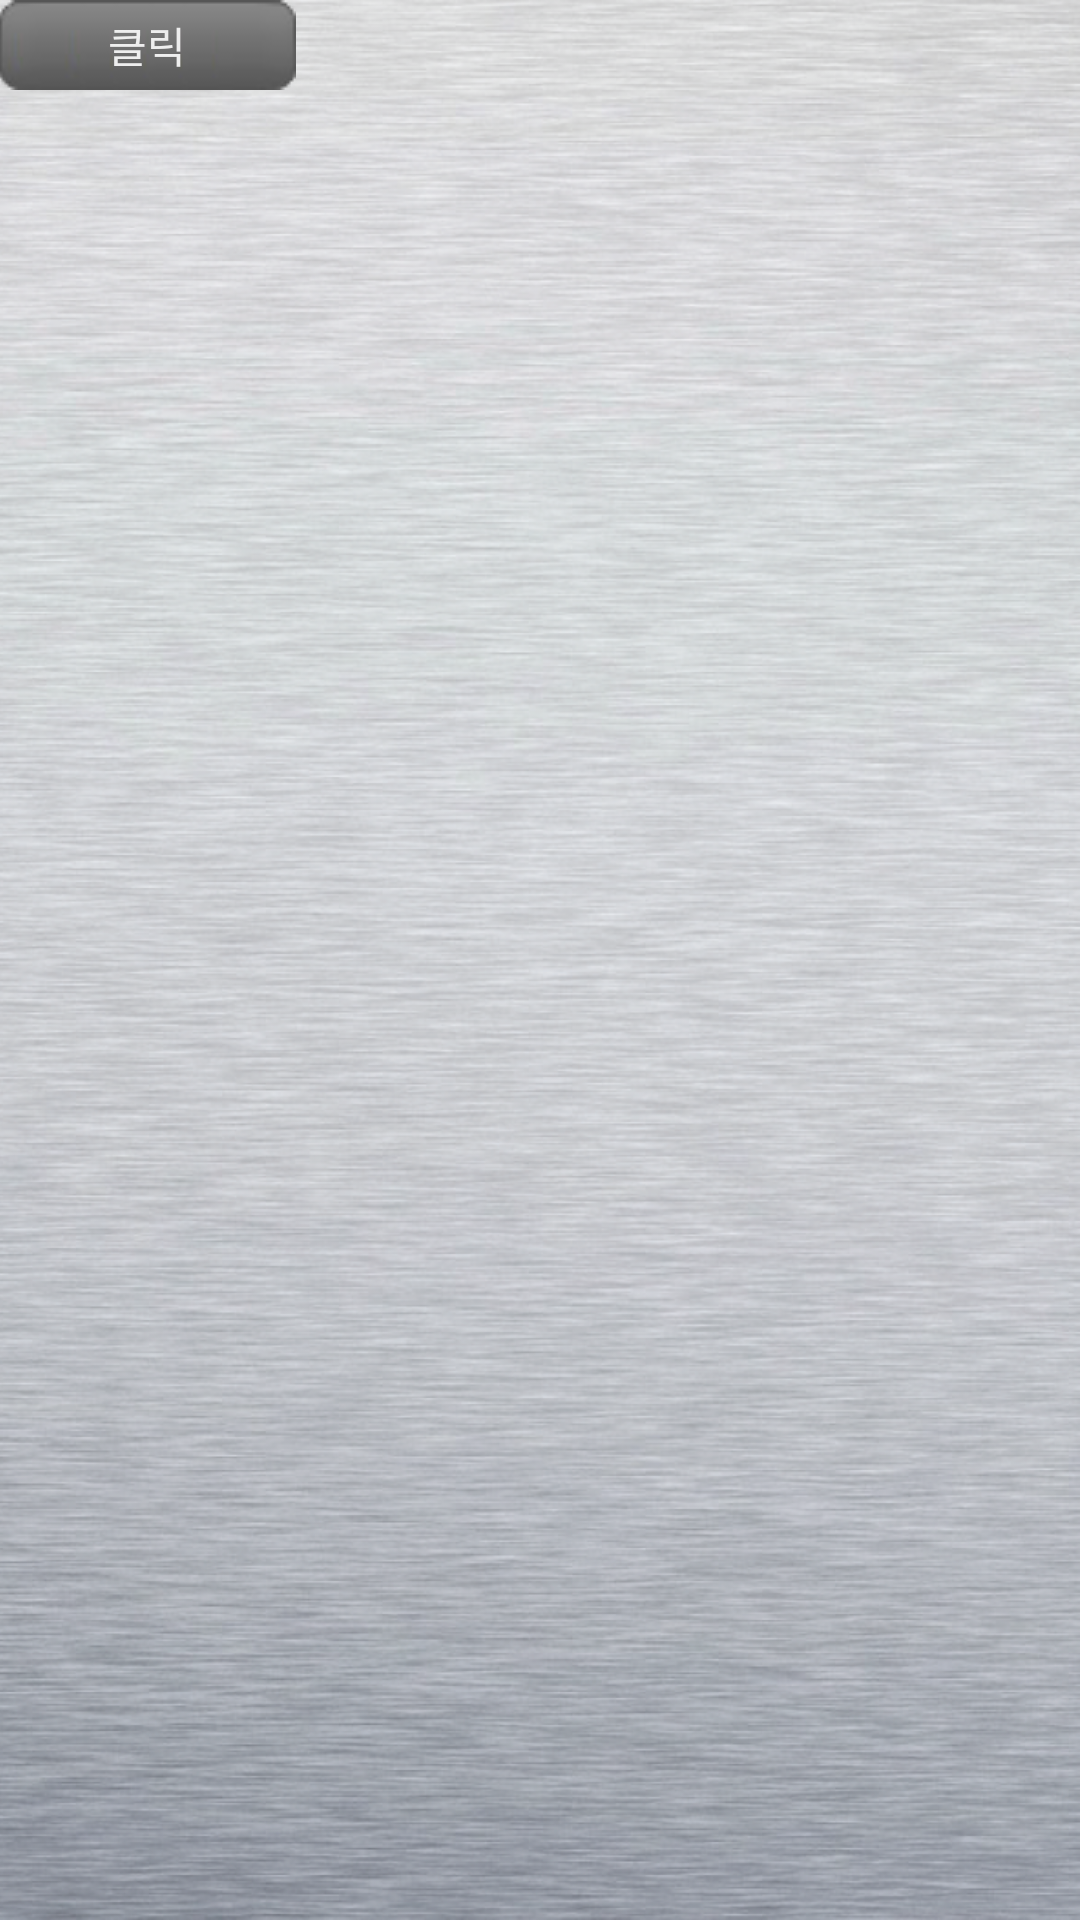

This screen was rendered from an Android layout file. Write that file and the resources it references.
<!-- AndroidManifest.xml: application theme AppTheme -->
<!-- res/layout/activity_touch_pad.xml -->
<RelativeLayout xmlns:android="http://schemas.android.com/apk/res/android"
    xmlns:tools="http://schemas.android.com/tools"
    android:layout_width="match_parent"
    android:layout_height="match_parent"
    android:background="@drawable/bg"
    android:paddingBottom="@dimen/activity_vertical_margin"
    android:paddingLeft="@dimen/activity_horizontal_margin"
    android:paddingRight="@dimen/activity_horizontal_margin"
    android:paddingTop="@dimen/activity_vertical_margin"
    tools:context=".TouchPad" >

    <Button
        android:id="@+id/btnTouchClick"
        android:layout_width="wrap_content"
        android:layout_height="30dp"
        android:layout_alignParentLeft="true"
        android:layout_alignParentTop="true"
        android:background="@drawable/img_button_01"
        android:text="클릭"
        android:textColor="#ffeeeeee" />

</RelativeLayout>
<!-- resources referenced by this layout -->
<resources>
  <!-- drawable bg: png bitmap (drawable, 877748 bytes) -->
  <!-- drawable img_button_01: png bitmap (drawable, 2264 bytes) -->
  <style name="AppTheme" parent="AppBaseTheme">
          
      </style>
  <style name="AppBaseTheme" parent="android:Theme.Light">
          
      </style>
</resources>
